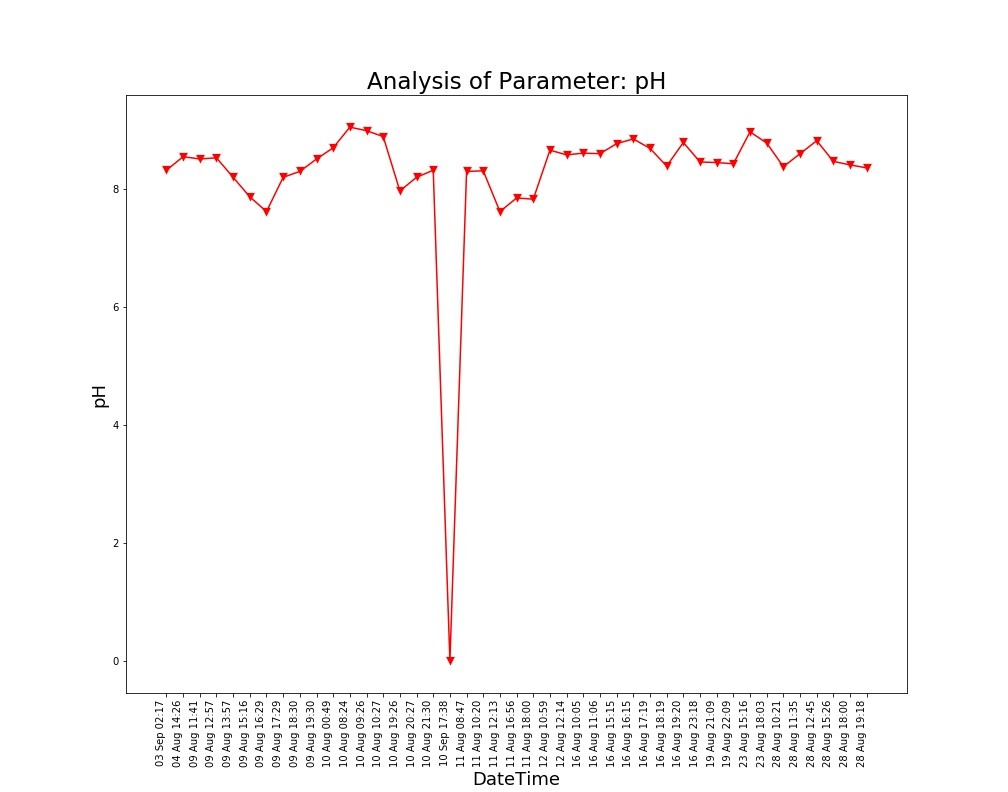

Values plotted in this chart, from the file beside it:
Unnamed: 0, DateTime, Date, Time, pH
0.0, 04 Aug 14:26, 04 Aug 2021, 14:26:24, 8.54
1.0, 09 Aug 11:41, 09 Aug 2021, 11:41:48, 8.5
2.0, 09 Aug 12:57, 09 Aug 2021, 12:57:04, 8.52
3.0, 09 Aug 13:57, 09 Aug 2021, 13:57:19, 8.19
4.0, 09 Aug 15:16, 09 Aug 2021, 15:16:19, 7.86
5.0, 09 Aug 16:29, 09 Aug 2021, 16:29:24, 7.61
6.0, 09 Aug 17:29, 09 Aug 2021, 17:29:51, 8.19
7.0, 09 Aug 18:30, 09 Aug 2021, 18:30:16, 8.29
8.0, 09 Aug 19:30, 09 Aug 2021, 19:30:40, 8.5
9.0, 10 Aug 00:49, 10 Aug 2021, 00:49:39, 8.69
10.0, 10 Aug 08:24, 10 Aug 2021, 08:24:01, 9.04
11.0, 10 Aug 09:26, 10 Aug 2021, 09:26:56, 8.98
12.0, 10 Aug 10:27, 10 Aug 2021, 10:27:28, 8.88
13.0, 10 Aug 19:26, 10 Aug 2021, 19:26:33, 7.96
14.0, 10 Aug 20:27, 10 Aug 2021, 20:27:03, 8.19
15.0, 10 Aug 21:30, 10 Aug 2021, 21:30:23, 8.31
16.0, 11 Aug 08:47, 11 Aug 2021, 08:47:06, 8.29
17.0, 11 Aug 10:20, 11 Aug 2021, 10:20:04, 8.3
18.0, 11 Aug 12:13, 11 Aug 2021, 12:13:36, 7.61
19.0, 11 Aug 16:56, 11 Aug 2021, 16:56:21, 7.84
20.0, 11 Aug 18:00, 11 Aug 2021, 18:00:02, 7.82
21.0, 12 Aug 10:59, 12 Aug 2021, 10:59:37, 8.65
22.0, 12 Aug 12:14, 12 Aug 2021, 12:14:31, 8.57
23.0, 16 Aug 10:05, 16 Aug 2021, 10:05:25, 8.6
24.0, 16 Aug 11:06, 16 Aug 2021, 11:06:03, 8.59
25.0, 16 Aug 15:15, 16 Aug 2021, 15:15:28, 8.76
26.0, 16 Aug 16:15, 16 Aug 2021, 16:15:54, 8.84
27.0, 16 Aug 17:19, 16 Aug 2021, 17:19:32, 8.68
28.0, 16 Aug 18:19, 16 Aug 2021, 18:19:53, 8.38
29.0, 16 Aug 19:20, 16 Aug 2021, 19:20:17, 8.78
30.0, 16 Aug 23:18, 16 Aug 2021, 23:18:09, 8.45
31.0, 19 Aug 21:09, 19 Aug 2021, 21:09:25, 8.44
32.0, 19 Aug 22:09, 19 Aug 2021, 22:09:52, 8.42
33.0, 23 Aug 15:16, 23 Aug 2021, 15:16:38, 8.96
34.0, 23 Aug 18:03, 23 Aug 2021, 18:03:46, 8.77
35.0, 28 Aug 10:21, 28 Aug 2021, 10:21:18, 8.37
36.0, 28 Aug 11:35, 28 Aug 2021, 11:35:06, 8.59
37.0, 28 Aug 12:45, 28 Aug 2021, 12:45:39, 8.81
38.0, 28 Aug 15:26, 28 Aug 2021, 15:26:51, 8.46
39.0, 28 Aug 18:00, 28 Aug 2021, 18:00:08, 8.4
40.0, 28 Aug 19:18, 28 Aug 2021, 19:18:38, 8.35
, 03 Sep 02:17, 03 Sep 2021, 02:17:33, 8.31
, 10 Sep 17:38, 10 Sep 2021, 17:38:26, 0.0
